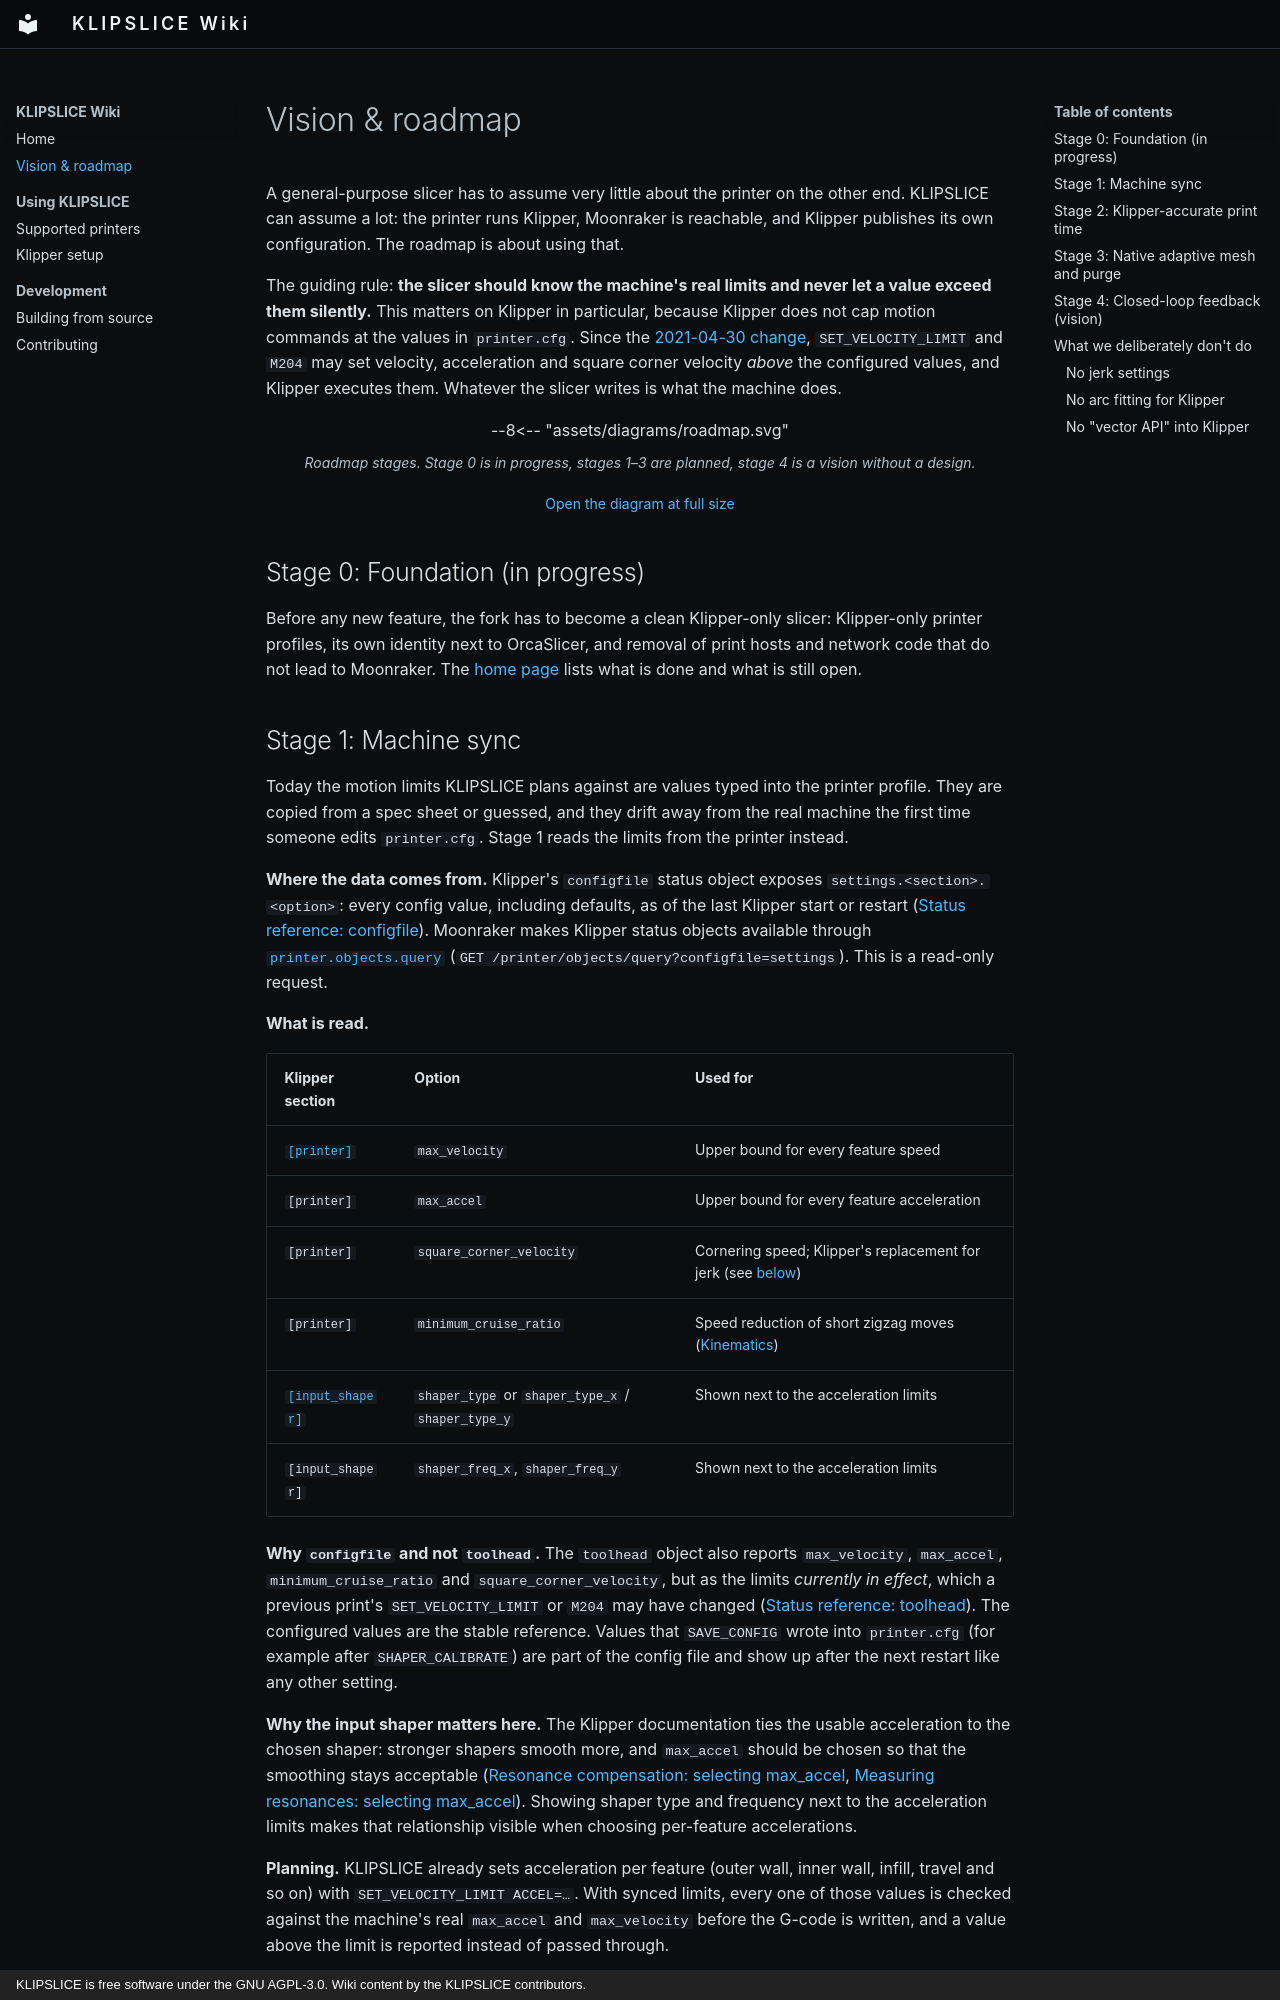

repository: Extrutex/KlipSlice-Wiki · page: vision/index.html · generator: mkdocs · copyright: KLIPSLICE is free software under the GNU AGPL-3.0. Wiki content by the KLIPSLICE contributors.

# Vision & roadmap

A general-purpose slicer has to assume very little about the printer on the other
end. KLIPSLICE can assume a lot: the printer runs Klipper, Moonraker is reachable,
and Klipper publishes its own configuration. The roadmap is about using that.

The guiding rule: **the slicer should know the machine's real limits and never let
a value exceed them silently.** This matters on Klipper in particular, because
Klipper does not cap motion commands at the values in `printer.cfg`. Since the
[2021-04-30 change](https://www.klipper3d.org/Config_Changes.html),
`SET_VELOCITY_LIMIT` and `M204` may set velocity, acceleration and square corner
velocity *above* the configured values, and Klipper executes them. Whatever the
slicer writes is what the machine does.

<figure class="ksd-figure">
--8<-- "assets/diagrams/roadmap.svg"
<figcaption>Roadmap stages. Stage 0 is in progress, stages 1–3 are planned, stage 4 is a vision without a design.</figcaption>
</figure>

[Open the diagram at full size](assets/diagrams/roadmap.svg){ .ksd-fullsize }

## Stage 0: Foundation (in progress)

Before any new feature, the fork has to become a clean Klipper-only slicer:
Klipper-only printer profiles, its own identity next to OrcaSlicer, and removal
of print hosts and network code that do not lead to Moonraker. The
[home page](index.md#project-status) lists what is done and what is still open.
